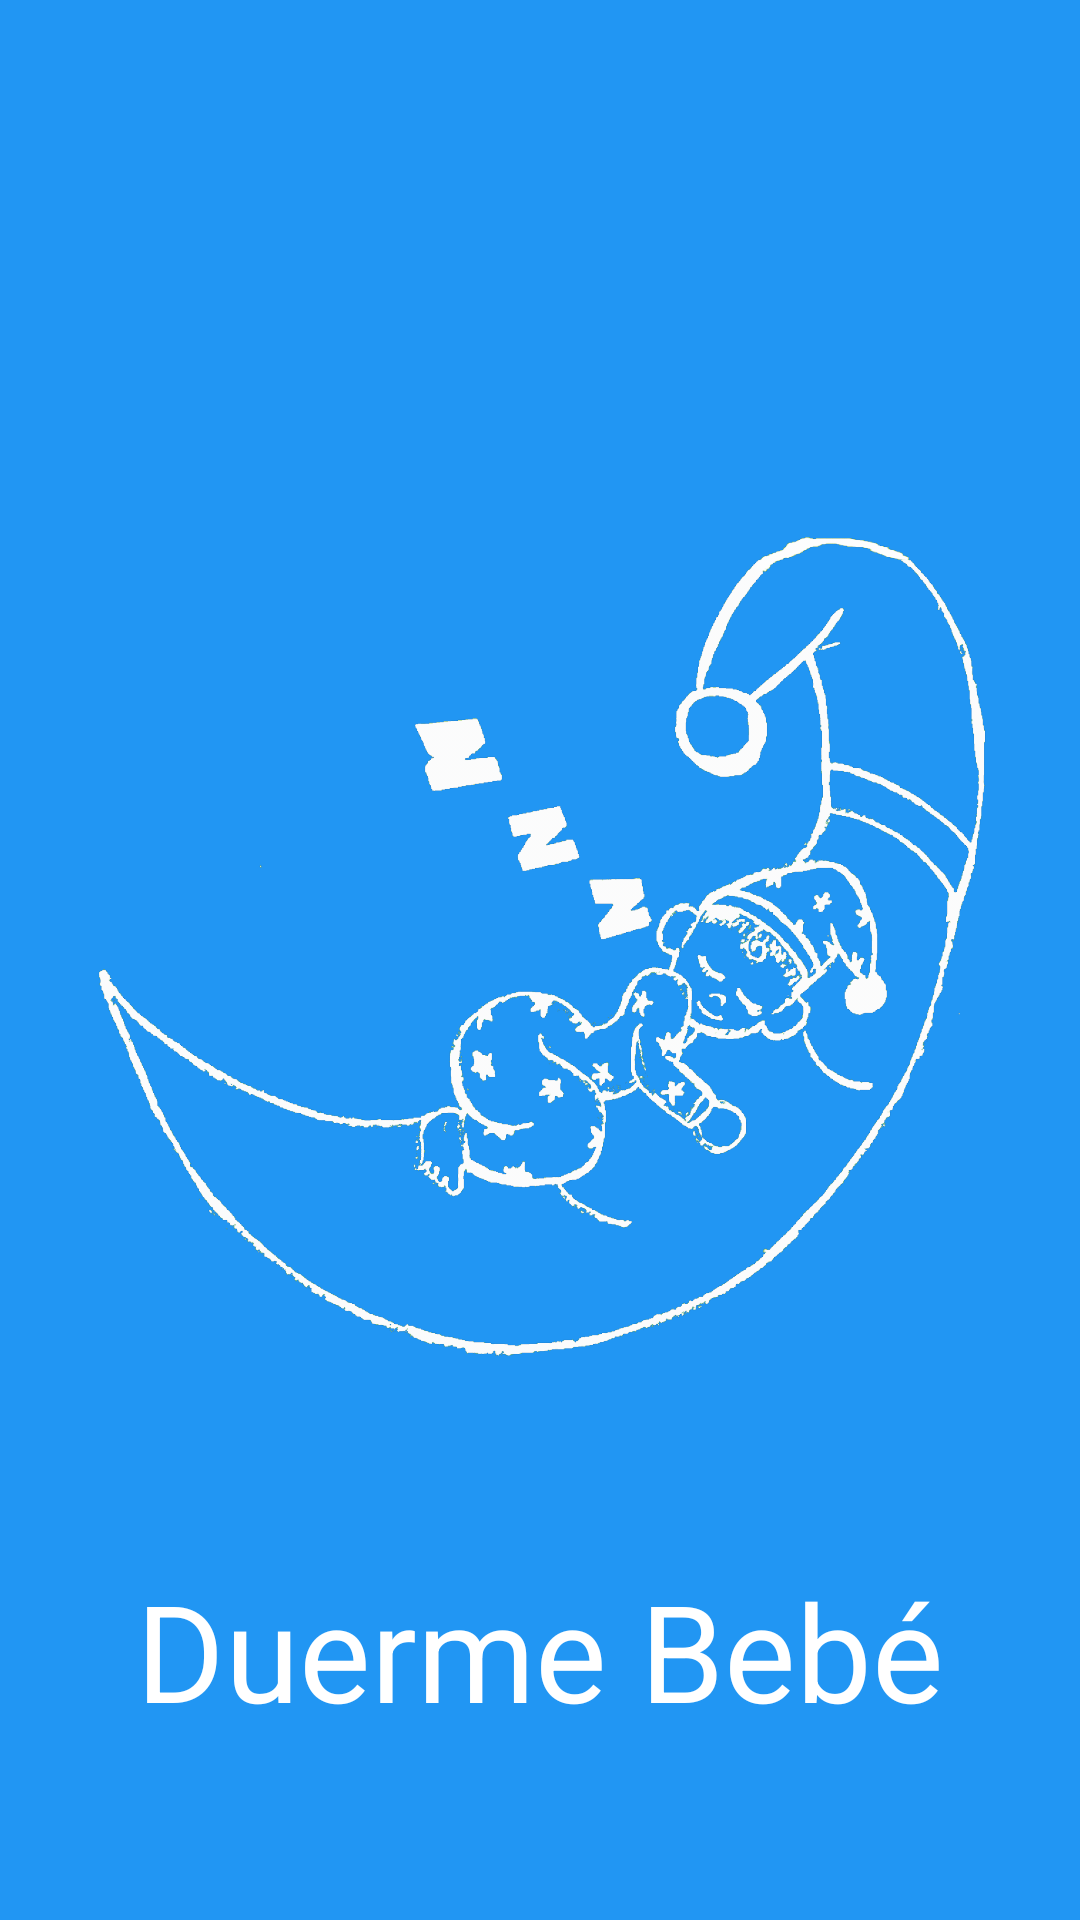

The Android layout XML behind this screen, and the referenced resources:
<!-- AndroidManifest.xml: application theme AppTheme -->
<!-- res/layout/activity_start.xml -->
<?xml version="1.0" encoding="utf-8"?>
<android.support.design.widget.CoordinatorLayout
    xmlns:android="http://schemas.android.com/apk/res/android"
    xmlns:tools="http://schemas.android.com/tools"
    android:layout_width="match_parent"
    android:layout_height="match_parent"
    android:fitsSystemWindows="true"
    tools:context=".start.model.StartActivity"
    android:background="@color/colorPrimary">

    <FrameLayout
        android:layout_width="match_parent"
        android:layout_height="wrap_content">

        <ImageView
            android:layout_width="wrap_content"
            android:layout_height="wrap_content"
            android:src="@drawable/logo_transp"
            android:padding="30dp"
            android:layout_gravity="top"/>

        <TextView
            android:id="@+id/startmaintitle"
            android:layout_width="match_parent"
            android:layout_height="wrap_content"
            android:text="@string/app_name"
            android:layout_gravity="bottom"
            android:gravity="center_horizontal"
            android:textColor="@android:color/white"
            android:textSize="45sp"
            android:layout_marginBottom="60dp"
            />

    </FrameLayout>

</android.support.design.widget.CoordinatorLayout>
<!-- resources referenced by this layout -->
<resources>
  <color name="colorPrimary">#2196F3</color>
  <!-- drawable logo_transp: png bitmap (drawable-hdpi, 180862 bytes) -->
  <string name="app_name">Duerme Bebé</string>
  <style name="AppTheme" parent="Theme.AppCompat.Light.NoActionBar">
          
          <item name="colorPrimary">@color/colorPrimary</item>
          <item name="colorPrimaryDark">@color/colorPrimaryDark</item>
          <item name="colorAccent">@color/colorAccent</item>
          <item name="windowNoTitle">true</item>
      </style>
  <color name="colorPrimaryDark">#1976D2</color>
  <color name="colorAccent">#8BC34A</color>
</resources>
